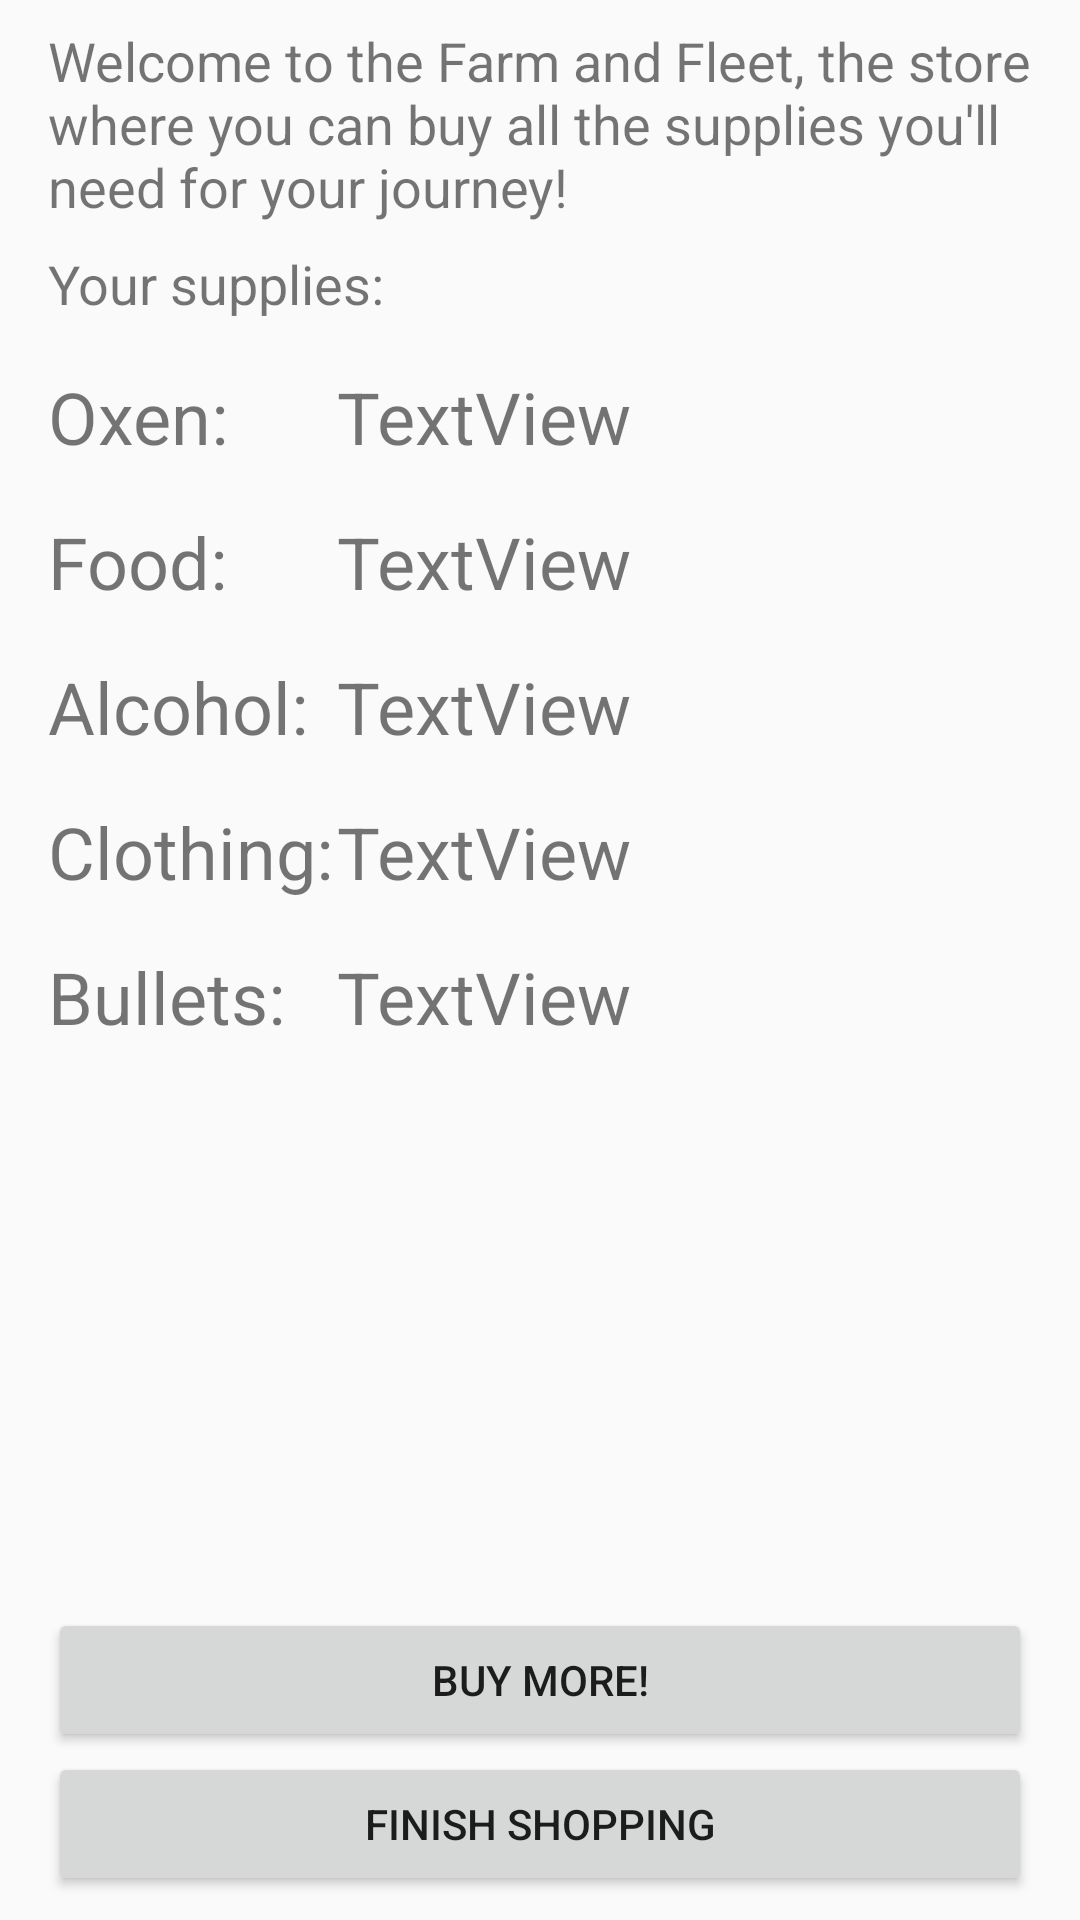

This screen was rendered from an Android layout file. Write that file and the resources it references.
<!-- AndroidManifest.xml: application theme AppTheme -->
<!-- res/layout/activity_farm_nfleet.xml -->
<?xml version="1.0" encoding="utf-8"?>
<android.support.constraint.ConstraintLayout xmlns:android="http://schemas.android.com/apk/res/android"
    xmlns:app="http://schemas.android.com/apk/res-auto"
    xmlns:tools="http://schemas.android.com/tools"
    android:id="@+id/activity_farm_nfleet"
    android:layout_width="match_parent"
    android:layout_height="match_parent"
    tools:context="edu.wisc.ece.wiscotrail.FarmNFleet">

    <TextView
        android:text="Welcome to the Farm and Fleet, the store where you can buy all the supplies you'll need for your journey!"
        android:layout_width="0dp"
        android:layout_height="wrap_content"
        android:id="@+id/textView5"
        android:textSize="18sp"
        android:layout_marginEnd="16dp"
        app:layout_constraintRight_toRightOf="parent"
        android:layout_marginRight="16dp"
        android:layout_marginStart="16dp"
        app:layout_constraintLeft_toLeftOf="parent"
        android:layout_marginLeft="16dp"
        android:layout_marginTop="8dp"
        app:layout_constraintTop_toTopOf="parent" />

    <TextView
        android:text="Your supplies:"
        android:layout_width="wrap_content"
        android:layout_height="wrap_content"
        android:id="@+id/textView6"
        android:textSize="18sp"
        android:layout_marginTop="8dp"
        app:layout_constraintTop_toBottomOf="@+id/textView5"
        android:layout_marginStart="16dp"
        app:layout_constraintLeft_toLeftOf="parent"
        android:layout_marginLeft="16dp" />

    <TextView
        android:text="Oxen:"
        android:layout_width="wrap_content"
        android:layout_height="wrap_content"
        android:id="@+id/textView7"
        android:textSize="24sp"
        android:layout_marginTop="16dp"
        app:layout_constraintTop_toBottomOf="@+id/textView6"
        android:layout_marginStart="16dp"
        app:layout_constraintLeft_toLeftOf="parent"
        android:layout_marginLeft="16dp" />

    <TextView
        android:text="Food:"
        android:layout_width="wrap_content"
        android:layout_height="wrap_content"
        android:id="@+id/textView8"
        android:textSize="24sp"
        android:layout_marginStart="16dp"
        app:layout_constraintLeft_toLeftOf="parent"
        android:layout_marginLeft="16dp"
        android:layout_marginTop="16dp"
        app:layout_constraintTop_toBottomOf="@+id/textView7" />

    <Button
        android:text="Buy More!"
        android:layout_width="0dp"
        android:layout_height="wrap_content"
        android:id="@+id/button8"
        android:onClick="goShop"
        app:layout_constraintBottom_toTopOf="@+id/button9"
        android:layout_marginEnd="16dp"
        app:layout_constraintRight_toRightOf="parent"
        android:layout_marginRight="16dp"
        android:layout_marginStart="16dp"
        app:layout_constraintLeft_toLeftOf="parent"
        android:layout_marginLeft="16dp" />

    <Button
        android:text="Finish shopping"
        android:layout_width="0dp"
        android:layout_height="wrap_content"
        android:id="@+id/button9"
        android:onClick="goNext"
        tools:layout_constraintBottom_creator="1"
        app:layout_constraintBottom_toBottomOf="parent"
        android:layout_marginBottom="8dp"
        android:layout_marginStart="16dp"
        app:layout_constraintLeft_toLeftOf="parent"
        android:layout_marginLeft="16dp"
        android:layout_marginEnd="16dp"
        app:layout_constraintRight_toRightOf="parent"
        android:layout_marginRight="16dp" />

    <TextView
        android:text="TextView"
        android:layout_width="wrap_content"
        android:layout_height="wrap_content"
        android:id="@+id/numOxen"
        android:textSize="24sp"
        android:layout_marginTop="16dp"
        app:layout_constraintTop_toBottomOf="@+id/textView6"
        android:layout_marginStart="36dp"
        app:layout_constraintLeft_toRightOf="@+id/textView7"
        android:layout_marginLeft="36dp" />

    <TextView
        android:text="TextView"
        android:layout_width="wrap_content"
        android:layout_height="wrap_content"
        android:id="@+id/numAmmunition"
        android:textSize="24sp"
        android:layout_marginStart="36dp"
        app:layout_constraintLeft_toRightOf="@+id/textView7"
        android:layout_marginLeft="36dp"
        android:layout_marginTop="16dp"
        app:layout_constraintTop_toBottomOf="@+id/numClothing" />

    <TextView
        android:text="Bullets:"
        android:layout_width="wrap_content"
        android:layout_height="wrap_content"
        android:id="@+id/textView10"
        android:textSize="24sp"
        android:layout_marginStart="16dp"
        app:layout_constraintLeft_toLeftOf="parent"
        android:layout_marginLeft="16dp"
        android:layout_marginTop="16dp"
        app:layout_constraintTop_toBottomOf="@+id/textView9" />

    <TextView
        android:text="TextView"
        android:layout_width="wrap_content"
        android:layout_height="wrap_content"
        android:id="@+id/numClothing"
        android:textSize="24sp"
        android:layout_marginStart="36dp"
        app:layout_constraintLeft_toRightOf="@+id/textView7"
        android:layout_marginLeft="36dp"
        android:layout_marginTop="16dp"
        app:layout_constraintTop_toBottomOf="@+id/numAlcohol" />

    <TextView
        android:text="Clothing:"
        android:layout_width="wrap_content"
        android:layout_height="wrap_content"
        android:id="@+id/textView9"
        android:textSize="24sp"
        android:layout_marginStart="16dp"
        android:layout_marginTop="16dp"
        app:layout_constraintTop_toBottomOf="@+id/textView4"
        app:layout_constraintLeft_toLeftOf="parent"
        android:layout_marginLeft="16dp" />

    <TextView
        android:text="Alcohol:"
        android:layout_width="wrap_content"
        android:layout_height="wrap_content"
        android:id="@+id/textView4"
        android:textSize="24sp"
        android:layout_marginStart="16dp"
        android:layout_marginTop="16dp"
        app:layout_constraintTop_toBottomOf="@+id/textView8"
        app:layout_constraintLeft_toLeftOf="parent"
        android:layout_marginLeft="16dp" />

    <TextView
        android:text="TextView"
        android:layout_width="wrap_content"
        android:layout_height="wrap_content"
        android:id="@+id/numAlcohol"
        android:textSize="24sp"
        android:layout_marginStart="36dp"
        app:layout_constraintLeft_toRightOf="@+id/textView7"
        android:layout_marginLeft="36dp"
        android:layout_marginTop="16dp"
        app:layout_constraintTop_toBottomOf="@+id/numFood" />

    <TextView
        android:text="TextView"
        android:layout_width="wrap_content"
        android:layout_height="wrap_content"
        android:id="@+id/numFood"
        android:textSize="24sp"
        android:layout_marginStart="36dp"
        app:layout_constraintLeft_toRightOf="@+id/textView7"
        android:layout_marginLeft="36dp"
        android:layout_marginTop="16dp"
        app:layout_constraintTop_toBottomOf="@+id/numOxen" />
</android.support.constraint.ConstraintLayout>
<!-- resources referenced by this layout -->
<resources>
  <style name="AppTheme" parent="Theme.AppCompat.Light.DarkActionBar">
          
          <item name="colorPrimary">@color/colorPrimary</item>
          <item name="colorPrimaryDark">@color/colorPrimaryDark</item>
          <item name="colorAccent">@color/colorAccent</item>
      </style>
  <!-- not gathered from this repository: default colours our renderer supplied (Android Studio template values) -->
  <color name="colorPrimary">#FF6200EE</color>
  <color name="colorPrimaryDark">#FF3700B3</color>
  <color name="colorAccent">#FF03DAC5</color>
</resources>
